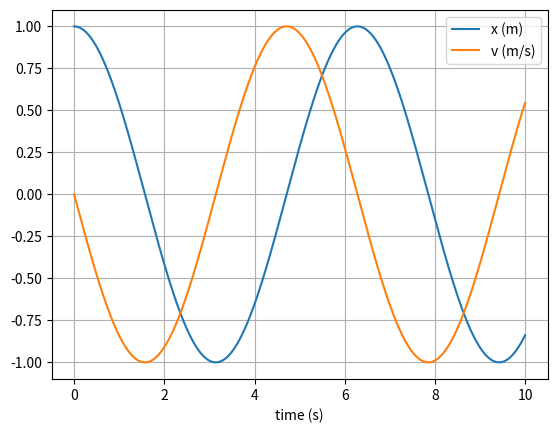

Here is the Python script that generated this plot:
# uncomment the next line if running in a notebook
# %matplotlib inline
import numpy as np
import matplotlib.pyplot as plt

def run():
    # mass, spring constant, initial position and velocity
    m = 1
    k = 1
    x = 1
    v = 0

    # simulation time, timestep and time
    t_max = 10
    dt = 0.0001 #! inital 0.1 is too small, values increase 
    t_array = np.arange(0, t_max, dt)

    # initialise empty lists to record trajectories
    x_list = []
    v_list = []

    # Verlet integration
    x_list.append(x)
    v_list.append(v)
    for t in t_array:
        
        # append current state to trajectories
        x_list.append(x)
        v_list.append(v)

        # calculate new position and velocity using a as x(t-1) and b as v(t-1)
        a=x
        x = 2 * x - x_list[-2] + dt**2 * -k * x / m
        v = (x-a)/dt
    x_list.pop(0)
    v_list.pop(0)
        

    # convert trajectory lists into arrays, so they can be sliced (useful for Assignment 2)
    x_array = np.array(x_list)
    v_array = np.array(v_list)

    # plot the position-time graph
    plt.figure(1)
    plt.clf()
    plt.xlabel('time (s)')
    plt.grid()
    plt.plot(t_array, x_array, label='x (m)')
    plt.plot(t_array, v_array, label='v (m/s)')
    plt.legend()
    plt.show()


if __name__ == "__main__":
    run()

